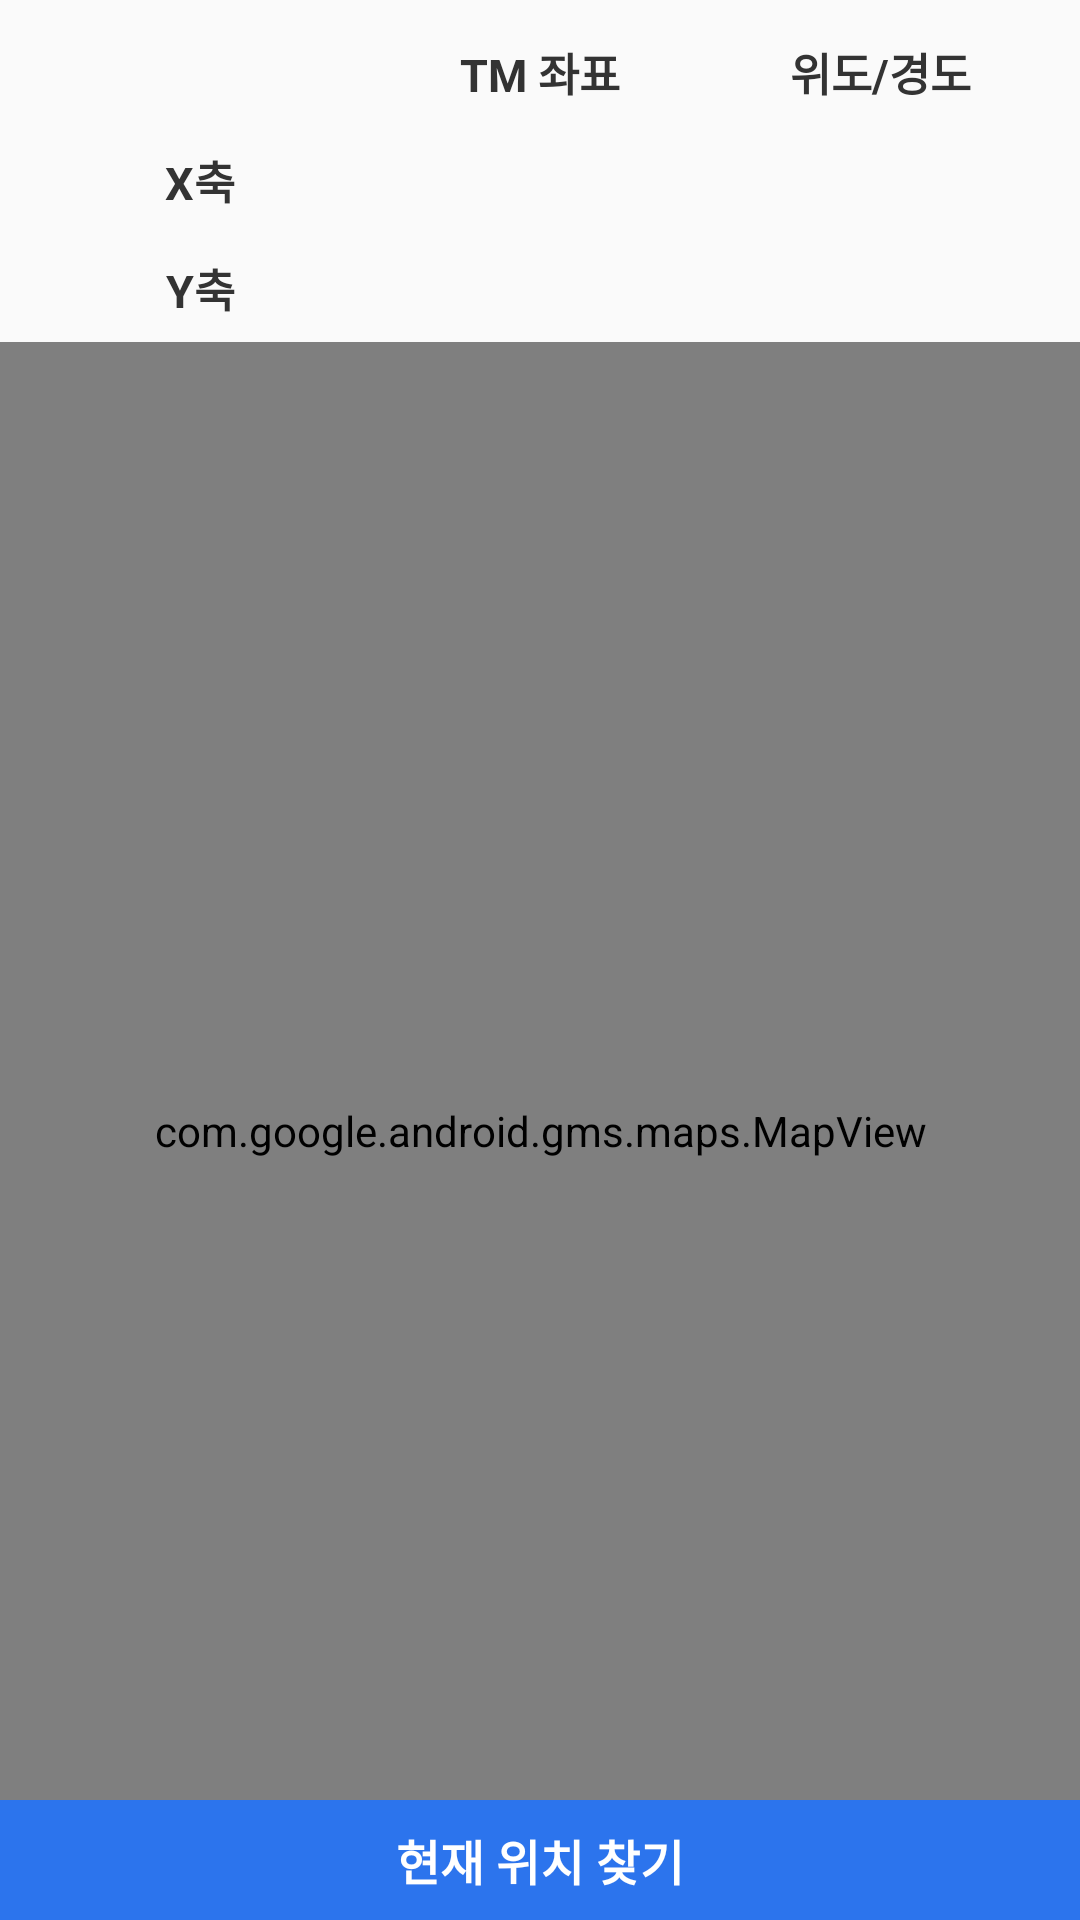

Write the Android layout XML for this screen, with the resource values it uses.
<!-- AndroidManifest.xml: application theme AppTheme -->
<!-- res/layout/equipment_tabview02.xml -->
<?xml version="1.0" encoding="utf-8"?>
<RelativeLayout xmlns:android="http://schemas.android.com/apk/res/android"
    android:orientation="vertical"
    android:layout_width="match_parent"
    android:layout_height="match_parent"
    >
    

       <LinearLayout
           android:layout_width="match_parent"
           android:layout_height="match_parent"
           android:orientation="vertical"
           android:layout_below="@+id/layout_top"
           android:layout_alignParentStart="true"
           android:weightSum="1">

    
        <LinearLayout
        android:id="@id/linearLayout1"
        android:orientation="vertical"
        android:layout_width="match_parent"
        android:layout_height="wrap_content"
        >
        
            

            
            <LinearLayout
                android:layout_width="match_parent"
                android:layout_height="wrap_content"
                android:background="@drawable/border_bottom"
                android:orientation="vertical"
                android:paddingLeft="10dp"
                android:paddingRight="10dp">

                
                <LinearLayout
                    android:layout_width="match_parent"
                    android:layout_height="36dp"
                    android:background="@drawable/border_bottom"
                    android:orientation="horizontal"
                    android:layout_marginTop="6dp">

                    <TextView
                        android:layout_width="0dp"
                        android:layout_height="match_parent"
                        android:layout_weight="1"
                        android:gravity="center"
                        android:textColor="@color/font_333"
                        android:textSize="15sp"
                        android:textStyle="bold" />

                    <TextView
                        android:layout_width="0dp"
                        android:layout_height="match_parent"
                        android:layout_weight="1"
                        android:gravity="center"
                        android:text="TM 좌표"
                        android:textColor="@color/font_333"
                        android:textSize="15sp"
                        android:textStyle="bold" />

                    <TextView
                        android:layout_width="0dp"
                        android:layout_height="match_parent"
                        android:layout_weight="1"
                        android:gravity="center"
                        android:text="위도/경도"
                        android:textColor="@color/font_333"
                        android:textSize="15sp"
                        android:textStyle="bold" />
                </LinearLayout>

                <LinearLayout
                    android:layout_width="match_parent"
                    android:layout_height="36dp"
                    android:background="@drawable/border_bottom_l"
                    android:orientation="horizontal">

                    <TextView
                        android:layout_width="0dp"
                        android:layout_height="match_parent"
                        android:layout_weight="1"
                        android:gravity="center"
                        android:text="X축"
                        android:textColor="@color/font_333"
                        android:textSize="15sp"
                        android:textStyle="bold" />

                    <TextView
                        android:id="@+id/textView1"
                        android:layout_width="0dp"
                        android:layout_height="match_parent"
                        android:layout_weight="1"
                        android:gravity="center_vertical"
                        android:paddingLeft="10dp"
                        android:textColor="@color/font_333"
                        android:textSize="14sp" />

                    <TextView
                        android:id="@+id/textView2"
                        android:layout_width="0dp"
                        android:layout_height="match_parent"
                        android:layout_weight="1"
                        android:gravity="center_vertical"
                        android:paddingLeft="10dp"
                        android:textColor="@color/blue2"
                        android:textSize="14sp" />
                </LinearLayout>
                <LinearLayout
                    android:layout_width="match_parent"
                    android:layout_height="36dp"
                    android:orientation="horizontal">

                    <TextView
                        android:layout_width="0dp"
                        android:layout_height="match_parent"
                        android:layout_weight="1"
                        android:gravity="center"
                        android:text="Y축"
                        android:textColor="@color/font_333"
                        android:textSize="15sp"
                        android:textStyle="bold" />

                    <TextView
                        android:id="@+id/textView3"
                        android:layout_width="0dp"
                        android:layout_height="match_parent"
                        android:layout_weight="1"
                        android:gravity="center_vertical"
                        android:paddingLeft="10dp"
                        android:textColor="@color/font_333"
                        android:textSize="14sp" />

                    <TextView
                        android:id="@+id/textView4"
                        android:layout_width="0dp"
                        android:layout_height="match_parent"
                        android:layout_weight="1"
                        android:gravity="center_vertical"
                        android:paddingLeft="10dp"
                        android:textColor="@color/blue2"
                        android:textSize="14sp" />
                </LinearLayout>
            </LinearLayout>

            

    </LinearLayout>

       
       <com.google.android.gms.maps.MapView
           xmlns:tools="http://schemas.android.com/tools"
           android:id="@+id/map_view"
           android:name="com.google.android.gms.maps.MapFragment"
           android:layout_width="match_parent"
           android:layout_height="match_parent"
           tools:context=".fragment.FragMenuActivity" />

       </LinearLayout>

    <LinearLayout
        android:orientation="horizontal"
        android:id="@+id/linearLayout2"
        android:layout_width="match_parent"
        android:layout_height="wrap_content"
        android:baselineAligned="false"
        android:layout_alignParentBottom="true" >

        <LinearLayout
            android:background="@color/blue"
            android:layout_width="0dp"
            android:layout_height="40dp"
            android:layout_weight="1.0" >

            <TextView
                android:textSize="16sp"
                android:textStyle="bold"
                android:textColor="@color/white"
                android:gravity="center"
                android:id="@+id/textButton1"
                android:layout_width="match_parent"
                android:layout_height="match_parent"
                android:text="현재 위치 찾기" />
        </LinearLayout>
    </LinearLayout>
</RelativeLayout>
<!-- resources referenced by this layout -->
<resources>
  <color name="blue">#ff2c74ed</color>
  <color name="blue2">#ff3366cc</color>
  <color name="font_333">#ff333333</color>
  <color name="white">#ffffffff</color>
  <style name="AppTheme" parent="Theme.AppCompat.Light.NoActionBar">
          <item name="windowActionBar">false</item>
          <item name="windowNoTitle">true</item>
          
          <item name="android:windowActionBarOverlay">true</item>
          
          <item name="android:windowIsTranslucent">true</item>
          <item name="colorPrimaryDark">@color/colorPrimaryDark</item>
          <item name="preferenceTheme">@style/PreferenceLocalTheme</item>
      </style>
  <color name="colorPrimaryDark">#ff5555aa</color>
  <style name="PreferenceLocalTheme" parent="@style/PreferenceThemeOverlay">
      </style>
</resources>
